Image classification data set "nonfixed_data" (k6zma/CavitationBubbles on GitHub). Class labels (14): 0_water, 12.5_ alcohol, 12.5_alcohol, 25_ alcohol, 25_alcohol, 50_ alcohol, 50_alcohol, 5_ alcohol, 5_alcohol, 75_ alcohol, 75_alcohol, 96_ alcohol, 96_alcohol, Water.

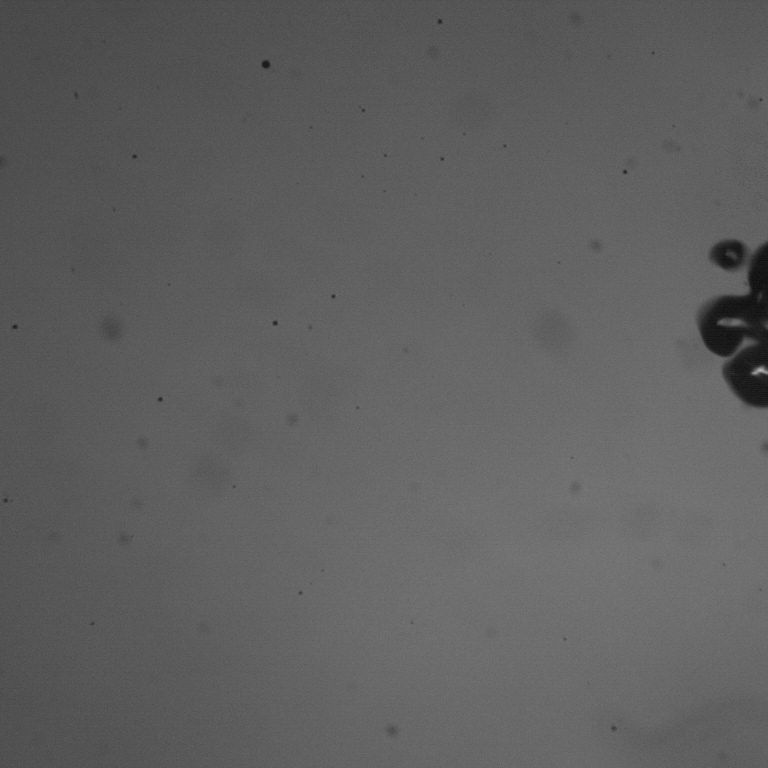
Label: Water

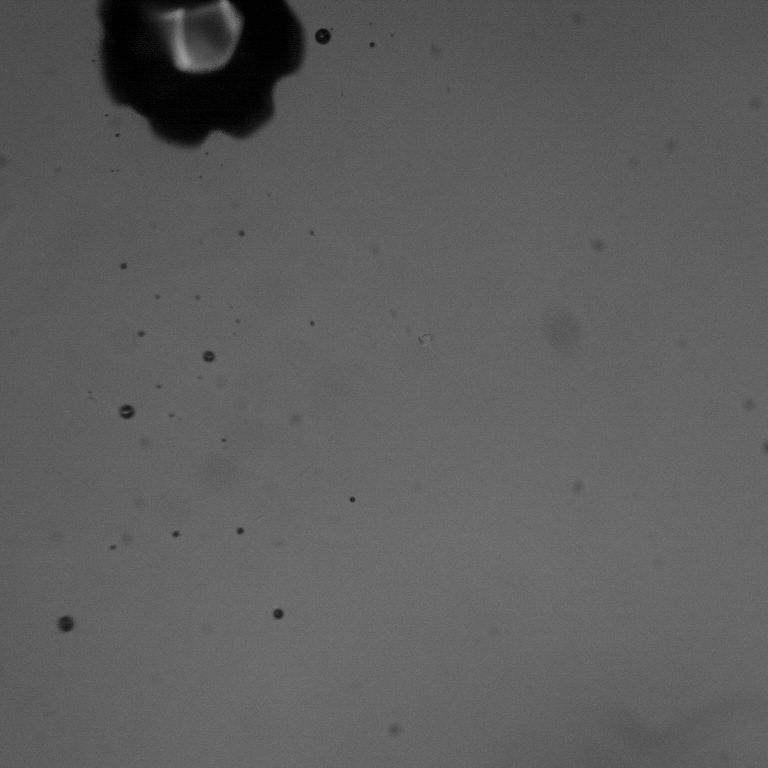
Label: 96_alcohol

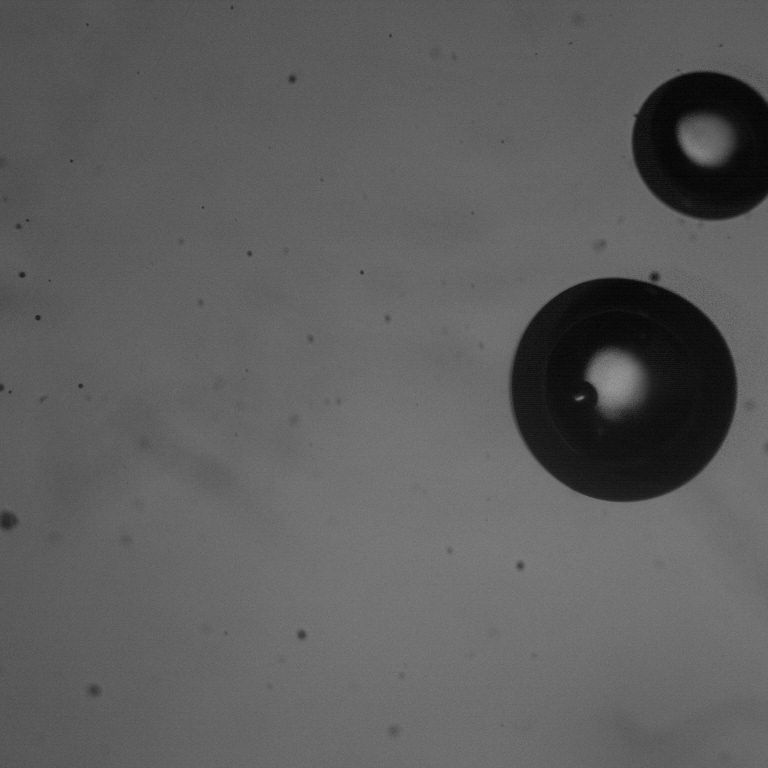
Label: 50_ alcohol

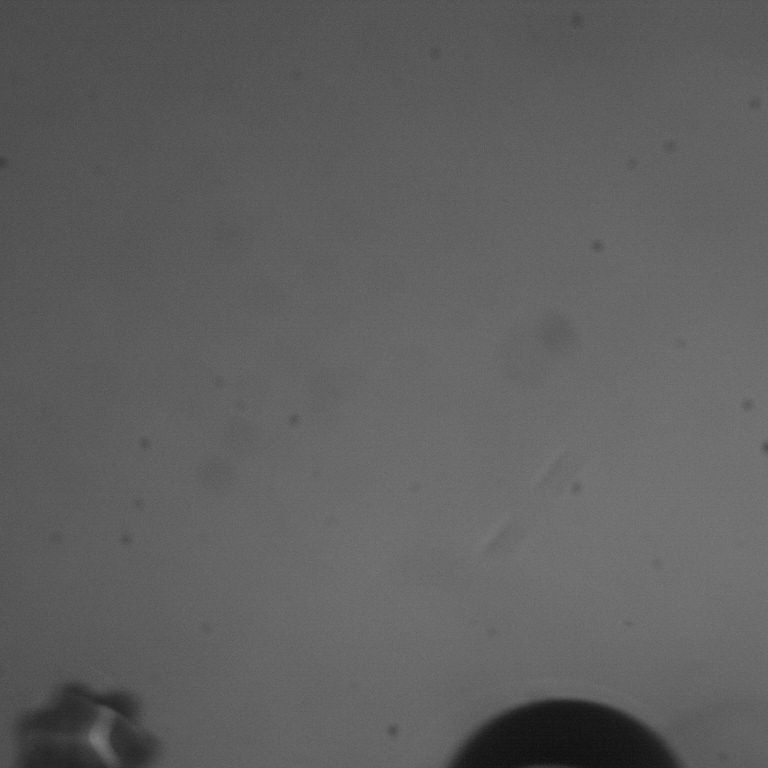
Label: 50_alcohol

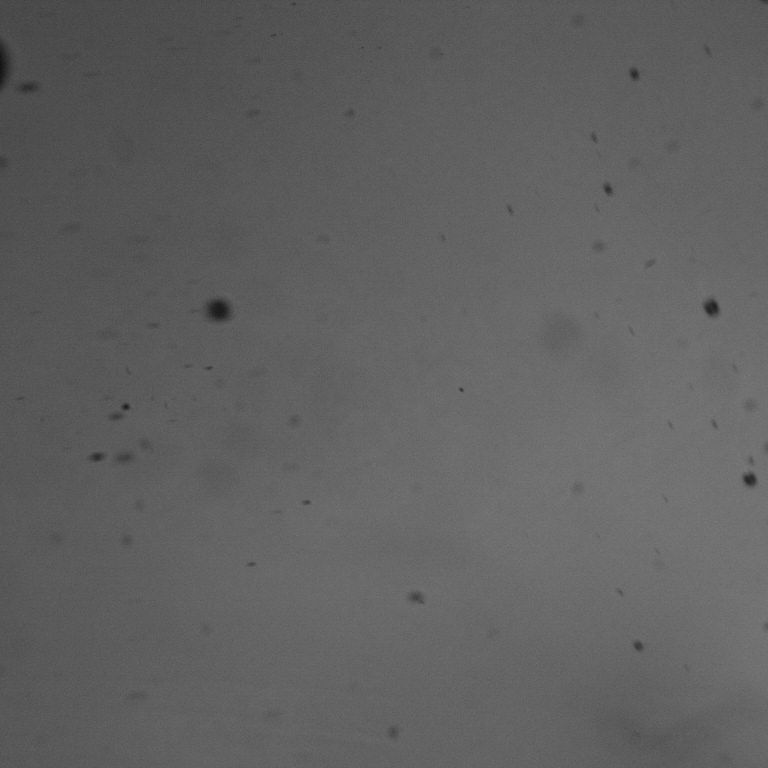
Label: 75_ alcohol

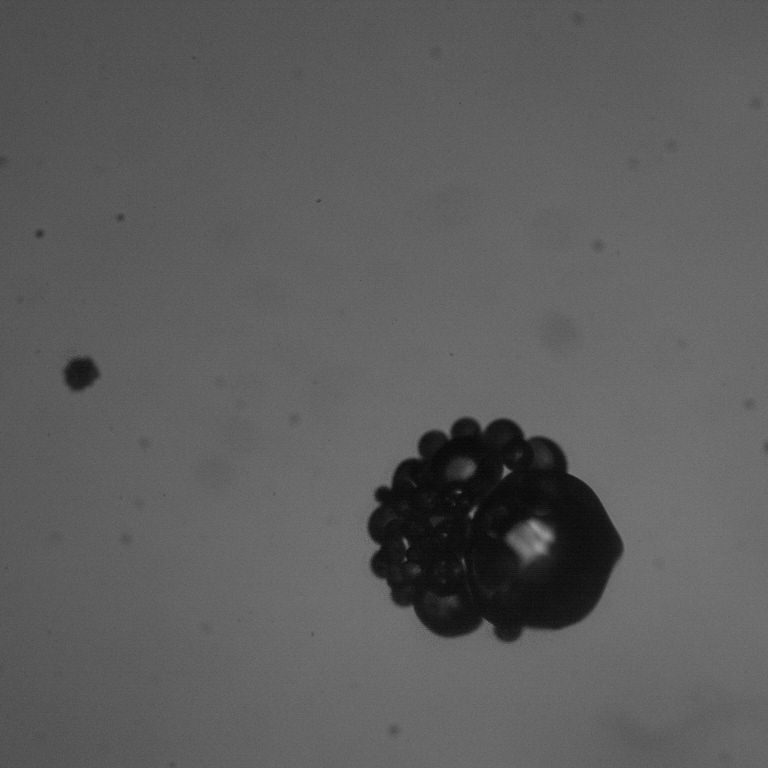
Label: 12.5_ alcohol
